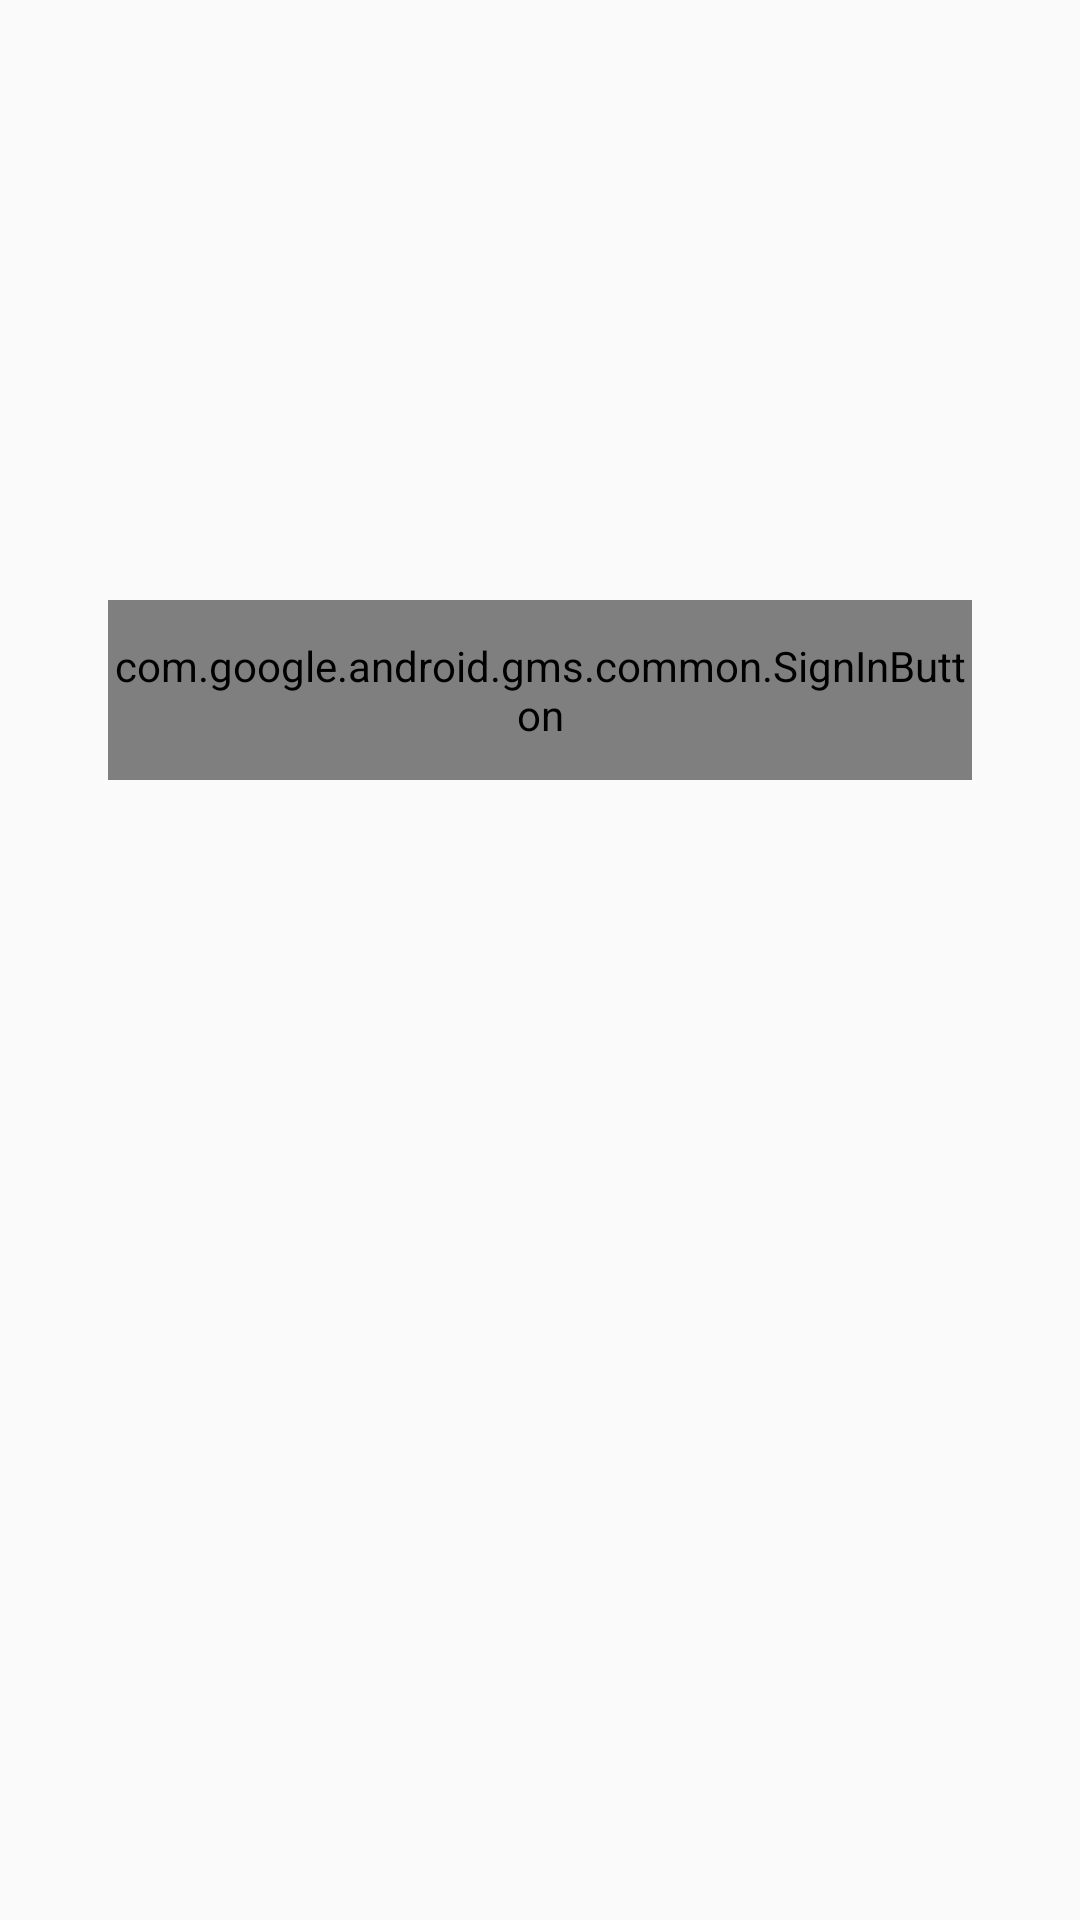

Layout XML and referenced resources for this Android screen:
<!-- AndroidManifest.xml: application theme Theme.Coalba -->
<!-- res/layout/activity_login.xml -->
<?xml version="1.0" encoding="utf-8"?>
<androidx.constraintlayout.widget.ConstraintLayout
    xmlns:android="http://schemas.android.com/apk/res/android"
    xmlns:app="http://schemas.android.com/apk/res-auto"
    xmlns:tools="http://schemas.android.com/tools"
    android:layout_width="match_parent"
    android:layout_height="match_parent"
    tools:context=".LoginActivity">
    
    <ImageView
        android:id="@+id/iv_login_logo"
        android:layout_width="match_parent"
        android:layout_height="wrap_content"
        android:layout_marginTop="120dp"
        android:layout_marginHorizontal="88dp"
        app:layout_constraintStart_toStartOf="parent"
        app:layout_constraintEnd_toEndOf="parent"
        app:layout_constraintTop_toTopOf="parent"/>

    <com.google.android.gms.common.SignInButton
        android:id="@+id/google_loginbtn"
        android:layout_width="288dp"
        android:layout_height="60dp"
        android:layout_marginTop="80dp"
        android:layout_marginHorizontal="32dp"
        app:layout_constraintStart_toStartOf="parent"
        app:layout_constraintEnd_toEndOf="parent"
        app:layout_constraintTop_toBottomOf="@+id/iv_login_logo"/>

</androidx.constraintlayout.widget.ConstraintLayout>
<!-- resources referenced by this layout -->
<resources>
  <style name="Theme.Coalba" parent="Theme.AppCompat.Light.NoActionBar">
          
          <item name="colorPrimary">#06B563</item>
          <item name="colorPrimaryVariant">@color/purple_700</item>
          <item name="colorOnPrimary">@color/white</item>
          
          <item name="colorSecondary">@color/teal_200</item>
          <item name="colorSecondaryVariant">@color/teal_700</item>
          <item name="colorOnSecondary">@color/black</item>
          
          <item name="android:statusBarColor" tools:targetApi="l">?attr/colorPrimaryVariant</item>
          
          <item name="android:windowFullscreen">true</item>
      </style>
  <color name="purple_700">#FF3700B3</color>
  <color name="white">#FFFFFFFF</color>
  <color name="teal_200">#FF03DAC5</color>
  <color name="teal_700">#FF018786</color>
  <color name="black">#FF000000</color>
</resources>
